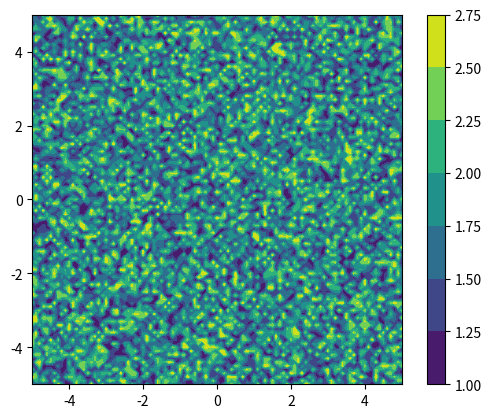

This chart was generated by the following Python code:
# TERMINAL--Se ainda precisar criar o ambiente:

# conda create -n p39 python=3.9 pandas numpy scipy matplotlib seaborn
# Windows e MAC
    # conda activate p39
# Linux
    # source activate

# Observações...
# A biblioteca certa para trabalhar com dinheiro em python DECIMAL
# Numpy é baseado em C


import numpy as np
import matplotlib.pyplot as plt


def calculate_gini(incomes):
    # incomes precisam ser valores positvos
    # Sort smallest to largest
    cumm = np.sort(incomes)
    # Values cannot be 0
    cumm += .00001
    # Find cumulative totals
    n = cumm.shape[0]
    index = np.arange(1, n + 1)
    gini = ((np.sum((2 * index - n - 1) * cumm)) / (n * np.sum(cumm)))
    return gini


def function_to_be_vectorized(x, y):
    if x > y:
        return x - y
    else:
        return x + y


def generate_grid(menor_x, maior_x, menor_y, maior_y, size):
    # Os dois eixos x e y
    x = np.linspace(menor_x, maior_x, size)
    y = np.linspace(menor_y, maior_y, size)
    # O grid com cada coordenada x e y
    xx, yy = np.meshgrid(x, y)
    # A matriz Z que tem um valor para cada combinação de x e y, portanto 101 x 101
    # zz = .4 * xx ** 2 + np.sin(yy) ** 3 + np.cos(xx) * 2.1
    # zz = np.random.random((101, 101)) * np.random.random((101, 101))
    # zz = np.log(np.random.random((101, 101)))
    zz = np.exp(np.random.random((size, size)))
    print(zz.shape)
    return xx, yy, zz


def plot_countour(xx, yy, zz):
    # xx, yy, zz são matrizes 2D
    plt.contourf(xx, yy, zz)
    plt.axis('scaled')
    plt.colorbar()
    plt.show()


if __name__ == '__main__':

    # 1. Create an array. PRECISA SER DO MESMO DTYPE.Se houver algum caractere, todos serão string!
    a = np.arange(10)
    ones = np.ones(10)
    zeros = np.zeros(10)
    diagonal = np.eye(4, 4)

    # Also, passing a list, or a list of lists
    a = np.array([7, 5, 4, 34, 3, 2, 1])
    b = np.array([[4, 3, 6], [7, 6, 0], [90, 1, 117]])

    # 2. Transform into matrix
    a = np.arange(9).reshape(3, 3)

    print(a.size)
    print(a.shape)

    # 3. Operations are ELEMENTWISE. Um por um.
    # Para cálculos de matrizes, utilize outros comandos (np.dot ou np.linalg.inv).
    # Padrão é ELEMENTO POR ELEMENTO.

    # Todas as operações abaixo são ELEMENTWISE (elemento a elemento).
    # Elas só funcionam porque a e b têm exatamente o mesmo shape: (3,3).

    c = b ** 2       # Eleva cada elemento de b ao quadrado; shape (3,3)
    c = b * a        # Multiplica cada posição de a e b; shapes iguais, operação válida
    c = b + a        # Soma elemento a elemento; shapes iguais, operação válida

    # a * 10: multiplicação por escalar, sempre possível; shape continua (3,3)
    # b * a: novamente elemento a elemento; shapes iguais
    # Subtração final: válida porque ambos resultados são (3,3)
    c = a * 10 - b * a

    # 4. Gotchas! ##### ##### ##### ##### #####
    # Check: https://www.kdnuggets.com/2020/07/numpy-handle-dimensions.html
    # Note a diferença
    d = np.arange(4)
    print(d.shape)

    e = np.arange(4).reshape(4, 1)
    print(e.shape)

    # Preste atenção
    print(d.T.shape)


    # 5. Outro ponto relevante é manter somente elementos de mesmo TIPO. dtype. Menos flexível que pandas, por exemplo.

    # 6. Operando por AXIS
    print(b.sum(axis=0))  # Por coluna
    print(b.sum(axis=1))  # Por linha

    # Com 3 dimensões
    b = np.arange(27).reshape((3, 3, 3))
    print(b.ndim)

    # 7. Arrays espaçados, intervalos: incluídos(start, stop), size
    c = np.linspace(0, 1, 100)
    d = np.linspace(2, 3, 2)

    # 8. Várias op44erações com matrizes possíveis. Todas as restrições matemáticas se impõem.
    # Por exemplo: inverso de uma matriz [quadrada].

    m = np.random.randint(1, 10, 4).reshape(2, 2)  # size=100
    print(np.linalg.inv(m))

    nn = np.random.randn(4).reshape(2, 2)
    print(np.linalg.inv(nn))

    # 9. Vectorize a function. Adapted from Numpy: for the beginners, Satyaki Das, p. 193
    new_vectorized_function = np.vectorize(function_to_be_vectorized)

    new_vectorized_function([1, 2, 3, 4], 2)
    new_vectorized_function([1, 2, 3, 4], [1, 2, 3, 4])
    new_vectorized_function(2, [1, 2, 3, 4])

    w = new_vectorized_function(np.random.randint(1, 10, 100000), 5)

    # 10. Conditions. np.where
    # SINTAXE: O JEITO CERTO DE ENTRAR A INFORMAÇÃO:
    # CONDIÇÃO, SE VERDADEIRO, SE FALSO
    w = np.where(a < 5, a, 100)
    w = np.where(a < 5, a, a ** 3)
    w = np.where(a < 5, 0, 1)
    w = np.where(a % 2 != 0, 1, 0)
    w = np.where(a % 2 == 0, 0, 1)

    # 11. Slicing. Just as lists
    a = np.arange(20).reshape(4, 5)
    print(a[0][0])
    print(a[:3])
    print(a[:-1])
    # Dividir com vírgula para o próximo elemento
    print(a[-1, -1])  # último elemento, do último array/lista
    print(a[:-1, -1])  # últimos elementos de até o último array/lista

    # 12, Meshgrid. from docs: Return coordinate matrices from coordinate vectors.
    j, k, o = generate_grid(-5, 5, -5, 5, 101)
    plot_countour(j, k, o)
    # TUPLES... 
    # Quando a gente retorna mais de um elemento, por ex., de uma função, você atribuir a 2 variáveis
    # 7. Real-life: calculating GINI coefficient
    mu = 1.7
    salaries = np.random.lognormal(mean=mu, size=1000000)
    print(f'Estimated gini from a lognormal distribution with mean={mu} is {calculate_gini(salaries):.04f}')
